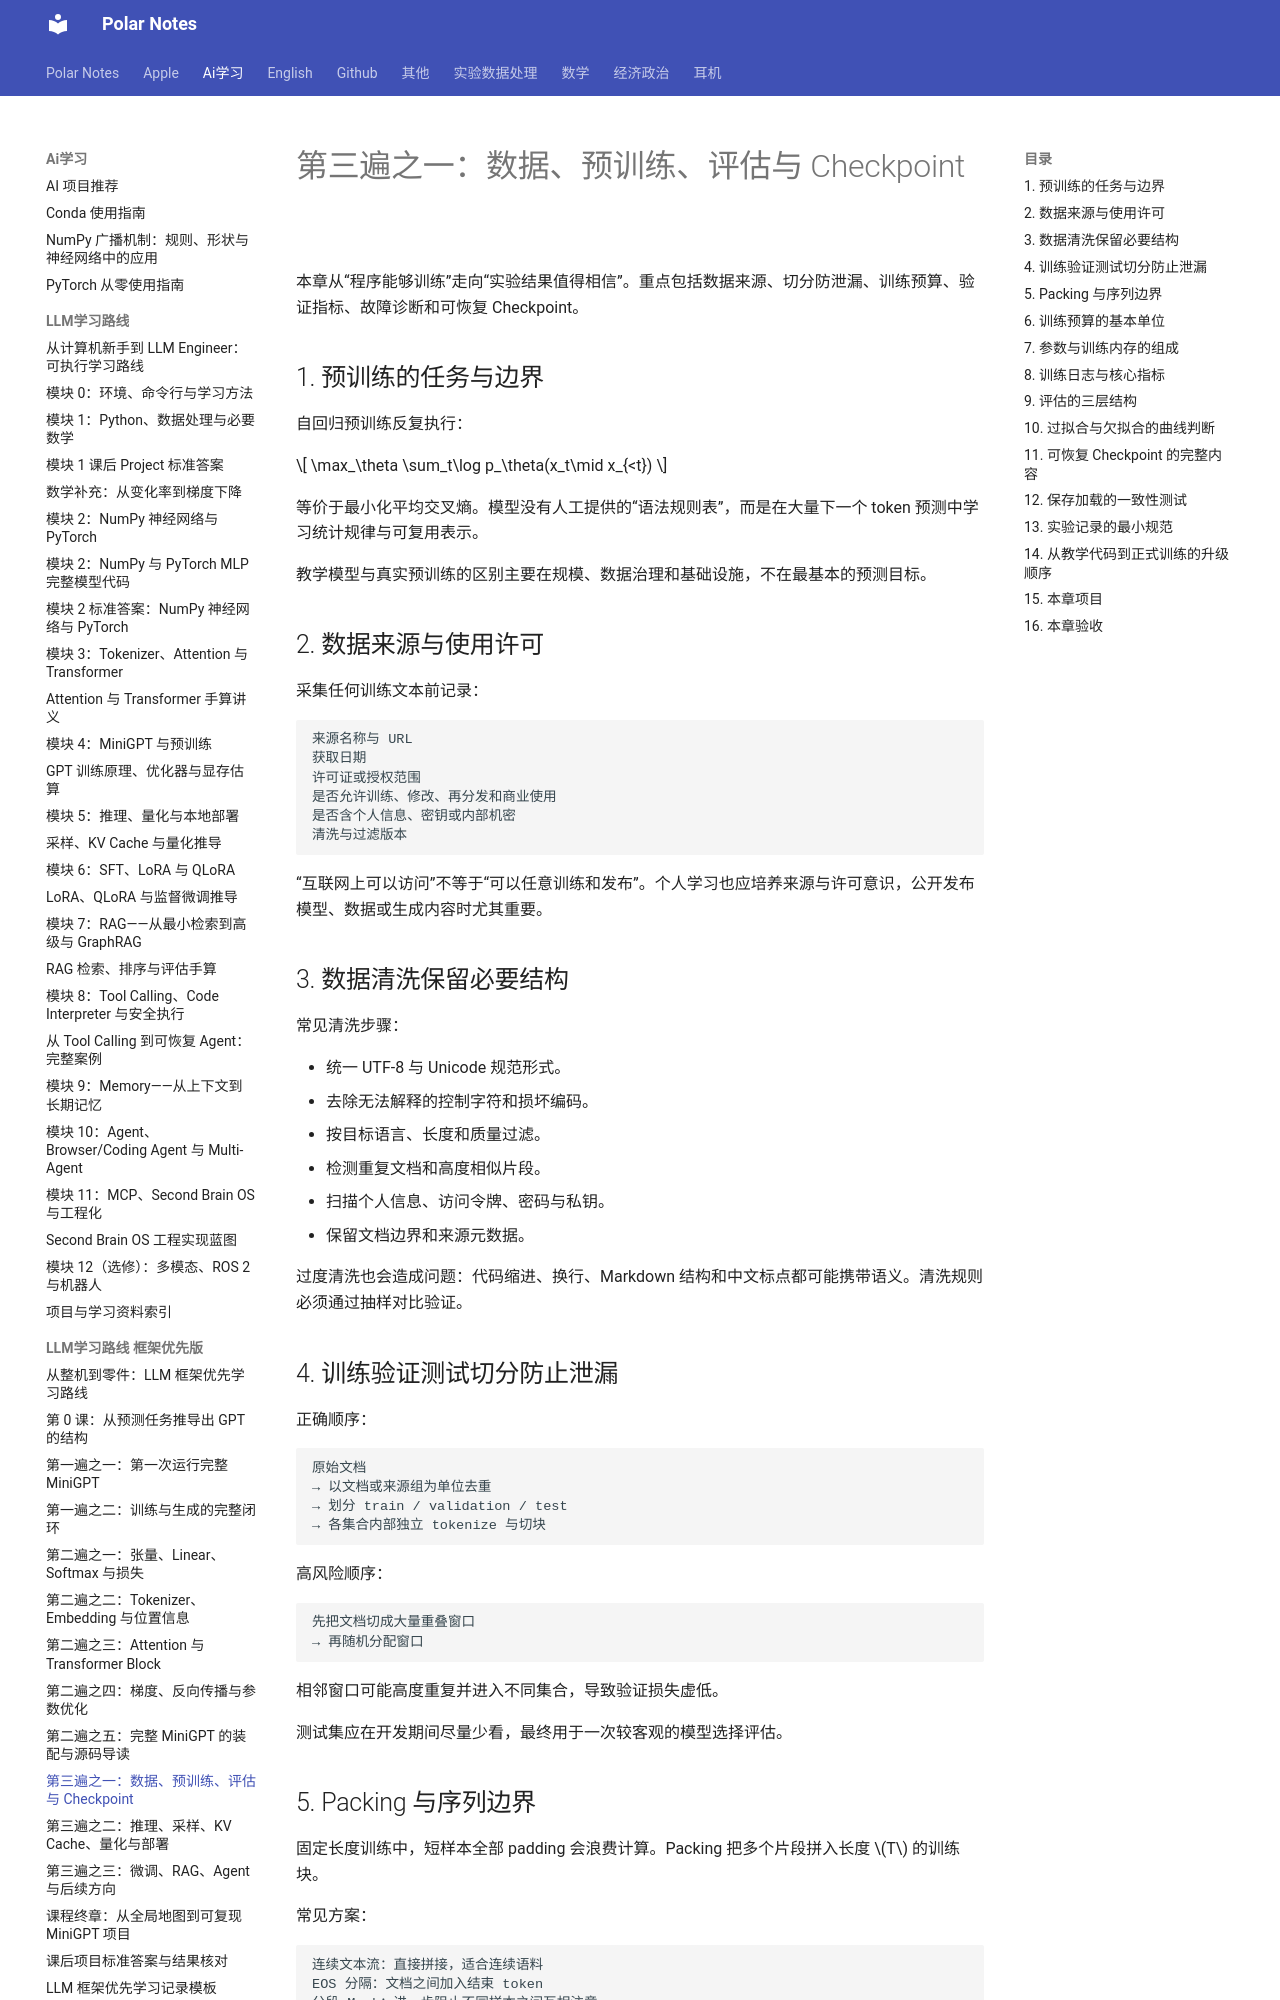

repository: Polar0216/polar-notes · page: ai学习/LLM学习路线_框架优先版/08_数据_预训练_评估与Checkpoint/index.html · generator: mkdocs

# 第三遍之一：数据、预训练、评估与 Checkpoint

本章从“程序能够训练”走向“实验结果值得相信”。重点包括数据来源、切分防泄漏、训练预算、验证指标、故障诊断和可恢复 Checkpoint。

## 1. 预训练的任务与边界

自回归预训练反复执行：

$$
\max_\theta
\sum_t\log p_\theta(x_t\mid x_{<t})
$$

等价于最小化平均交叉熵。模型没有人工提供的“语法规则表”，而是在大量下一个 token 预测中学习统计规律与可复用表示。

教学模型与真实预训练的区别主要在规模、数据治理和基础设施，不在最基本的预测目标。

## 2. 数据来源与使用许可

采集任何训练文本前记录：

```text
来源名称与 URL
获取日期
许可证或授权范围
是否允许训练、修改、再分发和商业使用
是否含个人信息、密钥或内部机密
清洗与过滤版本
```

“互联网上可以访问”不等于“可以任意训练和发布”。个人学习也应培养来源与许可意识，公开发布模型、数据或生成内容时尤其重要。

## 3. 数据清洗保留必要结构

常见清洗步骤：

- 统一 UTF-8 与 Unicode 规范形式。
- 去除无法解释的控制字符和损坏编码。
- 按目标语言、长度和质量过滤。
- 检测重复文档和高度相似片段。
- 扫描个人信息、访问令牌、密码与私钥。
- 保留文档边界和来源元数据。

过度清洗也会造成问题：代码缩进、换行、Markdown 结构和中文标点都可能携带语义。清洗规则必须通过抽样对比验证。

## 4. 训练验证测试切分防止泄漏

正确顺序：

```text
原始文档
→ 以文档或来源组为单位去重
→ 划分 train / validation / test
→ 各集合内部独立 tokenize 与切块
```

高风险顺序：

```text
先把文档切成大量重叠窗口
→ 再随机分配窗口
```

相邻窗口可能高度重复并进入不同集合，导致验证损失虚低。

测试集应在开发期间尽量少看，最终用于一次较客观的模型选择评估。

## 5. Packing 与序列边界

固定长度训练中，短样本全部 padding 会浪费计算。Packing 把多个片段拼入长度 $T$ 的训练块。

常见方案：

```text
连续文本流：直接拼接，适合连续语料
EOS 分隔：文档之间加入结束 token
分段 Mask：进一步阻止不同样本之间互相注意
```

是否允许跨文档预测属于数据语义选择，必须在实验记录中说明。

配套代码使用最简单的连续 token 流随机截取，目的是让输入目标错位关系透明，不是生产级数据管道。
